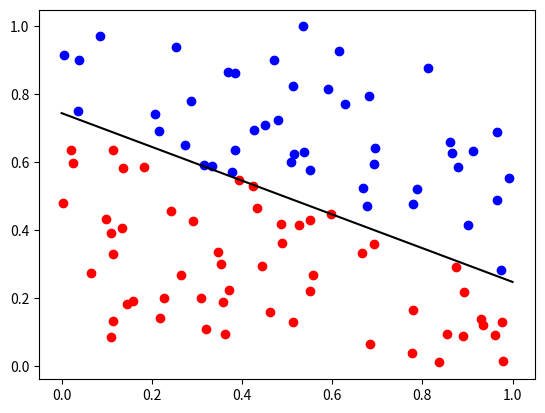

Write the Python code that produced this figure.
# -*- coding: utf-8 -*-
"""
Created on Fri Nov 25 10:59:07 2016

@author: Pierrick
"""

import numpy
import random
import matplotlib.pyplot as plt

nbPoints = 100

dataset = list()
dapp = list()
dtest = list()

class Point:
    
    def __init__(self, x1, x2):
        self.x1 = x1
        self.x2 = x2
        self.cl = 0
        
    def setClass(self):
        if (-self.x1/2 + 0.75) <= self.x2:
            self.cl = 1
        else:
            self.cl = -1
            
    def getClass(self):
        return self.cl
        
    def toString(self):
        return self.x1,self.x2,self.cl


def buildDataset():
    for i in range(nbPoints):
        p = Point(numpy.random.random(), numpy.random.random())
        p.setClass()
        dataset.append(p)
#        print(p.toString())
    

def sign(x):
    if x >= 0:
        return 1
    return -1

 
def repartition():
    for i in range(int(0.8*100)):
        dapp.append(dataset.pop(random.randint(0, len(dataset)-1)))
    for i in range(len(dataset)):
        dtest.append(dataset[i])
   

def ptrain():
    theta = numpy.array([numpy.random.random(),numpy.random.random(),numpy.random.random()])
    i = 0
    while i < len(dapp):
        xplus = numpy.array([dapp[i].x1, dapp[i].x2, 1])
        if sign(numpy.vdot(theta, xplus)) == dapp[i].cl:
            i += 1
        else:
            theta = theta + dapp[i].cl*xplus
            i = 0
    return theta


def ptest(x):
    xplus = numpy.array([x.x1, x.x2, 1])
    return sign(numpy.vdot(xplus, theta))

buildDataset()
    
xNeg = list()
yNeg = list()
xPos = list()
yPos = list()

for i in range(nbPoints):
    if dataset[i].cl == -1:
        xNeg.append(dataset[i].x1)
        yNeg.append(dataset[i].x2)
    else:
        xPos.append(dataset[i].x1)
        yPos.append(dataset[i].x2)

plt.plot(xNeg,yNeg,"or")
plt.plot(xPos,yPos,"ob")


repartition()

    
theta = ptrain()

w1 = theta[0]
w2 = theta[1]
b = theta[2]
print(w1, w2, b)
    
plt.plot([(-w1*x - b) / w2 for x in range(2)], color="black")

total = 0
for i in range(100):
    cpt = 0
    for p in dtest:
        real = p.getClass()
        pred = ptest(p)
        if pred == real:
            cpt += 1
#        print("classe reelle : ", real, " ,classe prédite : ", pred)
    total += cpt/len(dtest) * 100
    
print(total/100, "% de bonne classification")